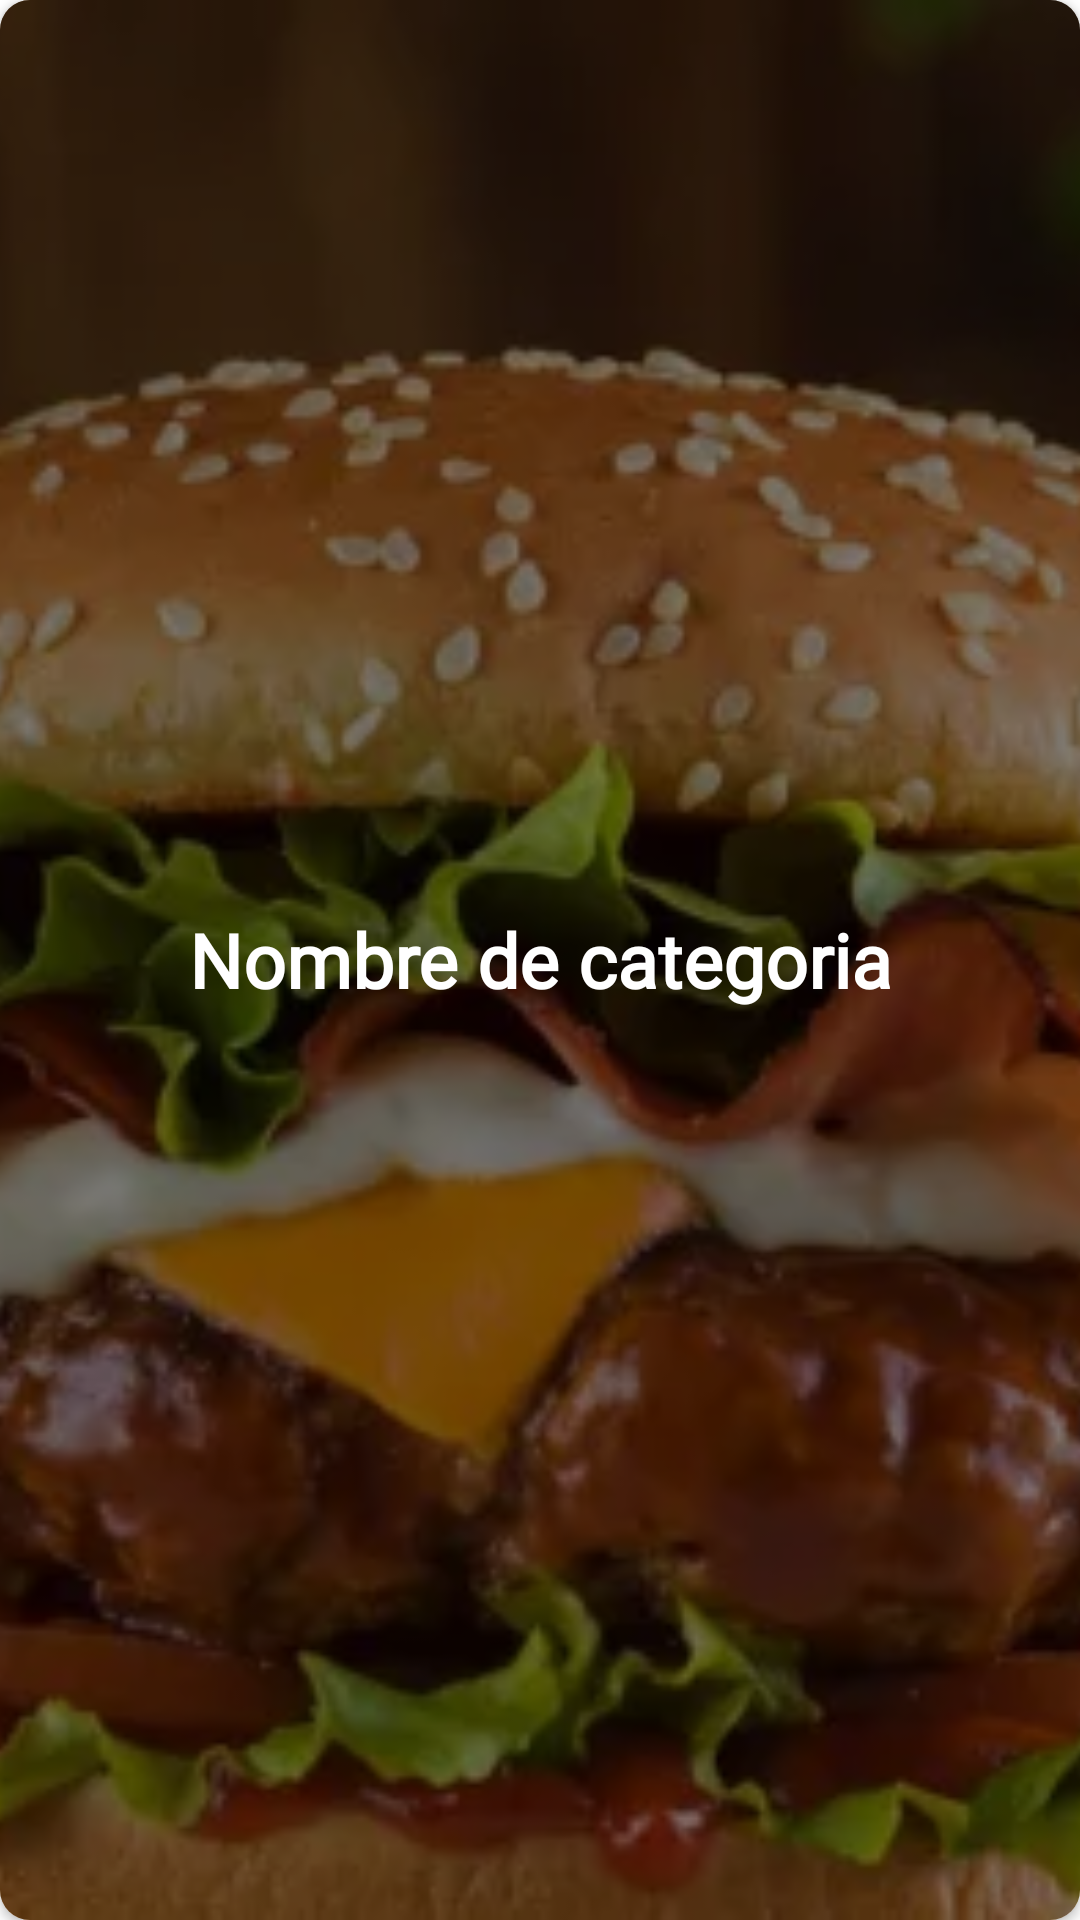

This screen was rendered from an Android layout file. Write that file and the resources it references.
<!-- AndroidManifest.xml: application theme Theme.DeliveryKotlin -->
<!-- res/layout/cardview_category.xml -->
<?xml version="1.0" encoding="utf-8"?>
<androidx.cardview.widget.CardView xmlns:android="http://schemas.android.com/apk/res/android"
    android:layout_width="match_parent"
    android:layout_height="200dp"
    android:layout_margin="10dp"
    xmlns:app="http://schemas.android.com/apk/res-auto"
    app:cardCornerRadius="10dp">

    <FrameLayout
        android:layout_width="match_parent"
        android:layout_height="match_parent">

        <ImageView
            android:id="@+id/imageview_category"
            android:layout_width="match_parent"
            android:layout_height="match_parent"
            android:src="@drawable/hamburg"
            android:scaleType="centerCrop" />

        <View
            android:layout_width="match_parent"
            android:layout_height="match_parent"
            android:background="@color/black"
            android:alpha="0.5" />


        <TextView
            android:id="@+id/textview_category"
            android:layout_width="match_parent"
            android:layout_height="match_parent"
            android:text="Nombre de categoria"
            android:textColor="@color/white"
            android:gravity="center"
            android:textStyle="bold"
            android:textSize="25dp"
            android:fontFamily="@font/roboto_regular" />

    </FrameLayout>

</androidx.cardview.widget.CardView>
<!-- resources referenced by this layout -->
<resources>
  <color name="black">#FF000000</color>
  <color name="white">#FFFFFFFF</color>
  <!-- drawable hamburg: webp bitmap (drawable, 30430 bytes) -->
  <style name="Theme.DeliveryKotlin" parent="Theme.MaterialComponents.Light.NoActionBar">
          
          <item name="colorPrimary">@color/green</item>
          <item name="colorPrimaryVariant">@color/green_accent</item>
          <item name="colorOnPrimary">@color/white</item>
          
          <item name="colorSecondary">@color/gray_light</item>
          <item name="colorSecondaryVariant">@color/gray</item>
          <item name="colorOnSecondary">@color/black</item>
          
          <item name="android:statusBarColor" tools:targetApi="l">?attr/colorPrimaryVariant</item>
          
      </style>
  <color name="green">#06CF67</color>
  <color name="green_accent">#0CA355</color>
  <color name="gray_light">#F5F5F5</color>
  <color name="gray">#e0e0e0</color>
</resources>
